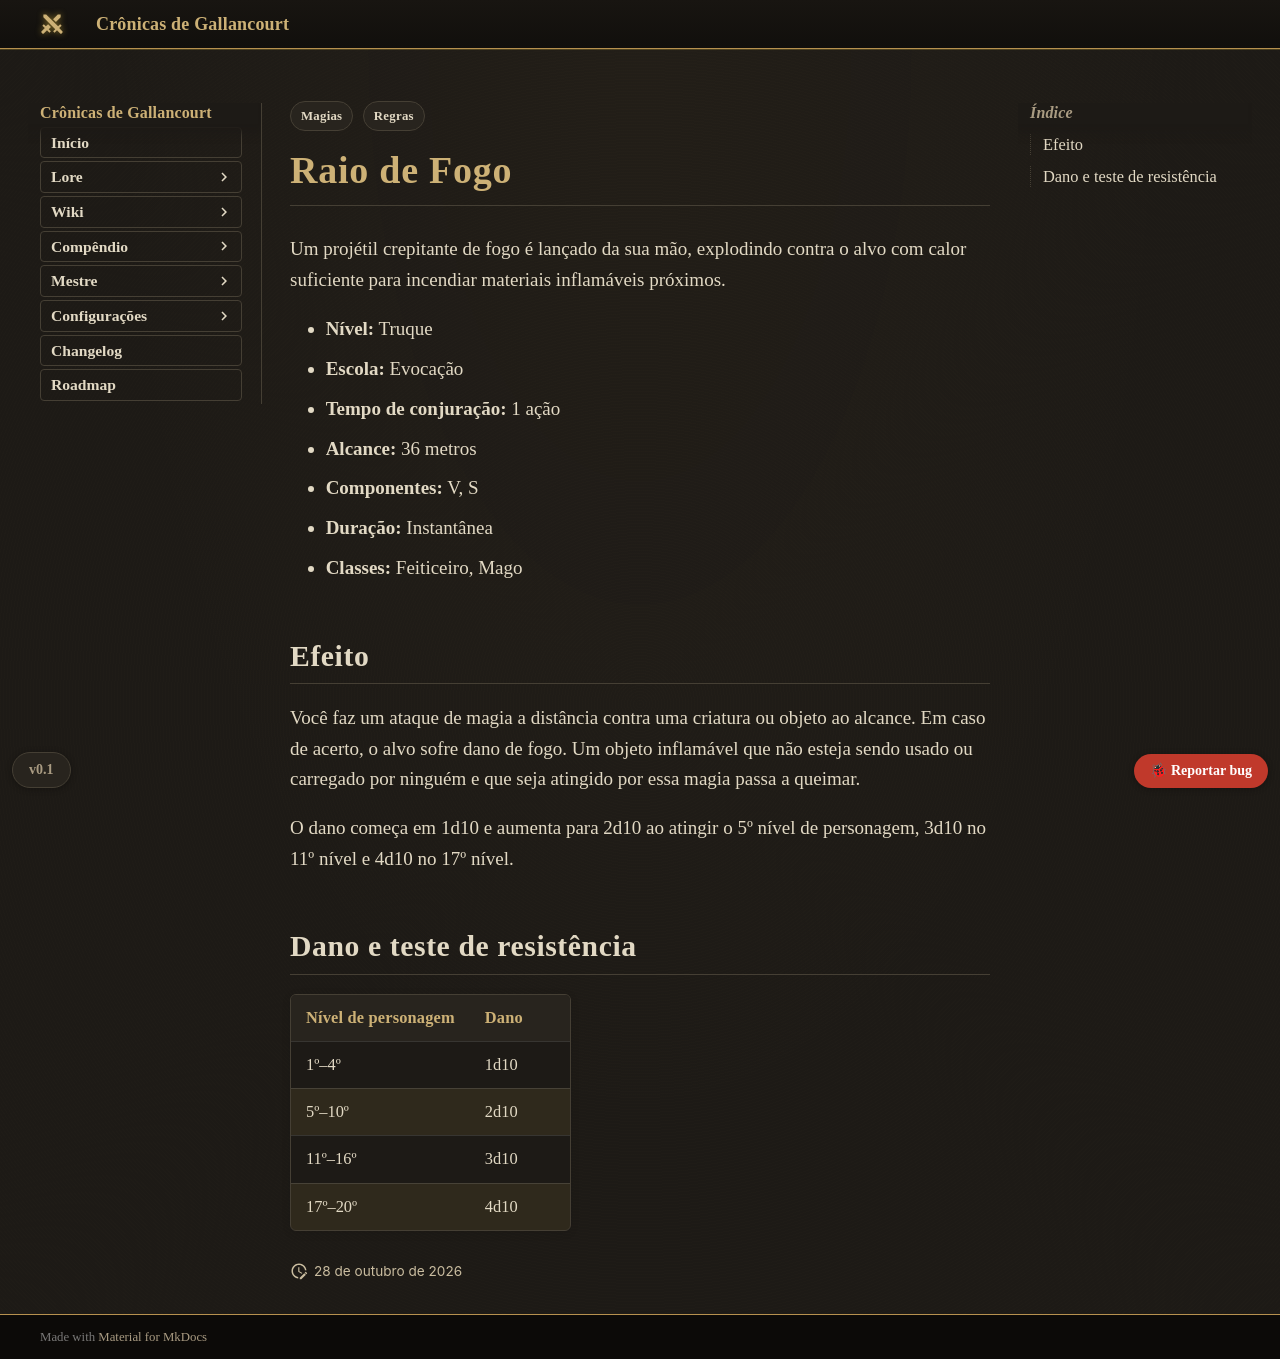

repository: Verayon/Gallancourt-RPG-DnD- · page: magias/raio-de-fogo/index.html · generator: mkdocs

---
tags:
  - Regras
  - Magias
magia:
  nivel: 0
  escola: Evocação
  tempo: "1 ação"
  alcance: "36 metros"
  componentes: "V, S"
  duracao: Instantânea
  ritual: false
  concentracao: false
  classes: [Feiticeiro, Mago]
  categoria: Dano
  dano_tipo: Fogo
  alcance_tipo: Distância
  area: Nenhuma
  fonte: PHB
  nome_ingles: Fire Bolt
  dano:
    - ["1º–4º", "1d10"]
    - ["5º–10º", "2d10"]
    - ["11º–16º", "3d10"]
    - ["17º–20º", "4d10"]
---

# Raio de Fogo

Um projétil crepitante de fogo é lançado da sua mão, explodindo contra o alvo com calor
suficiente para incendiar materiais inflamáveis próximos.

- **Nível:** Truque
- **Escola:** Evocação
- **Tempo de conjuração:** 1 ação
- **Alcance:** 36 metros
- **Componentes:** V, S
- **Duração:** Instantânea
- **Classes:** Feiticeiro, Mago

## Efeito

Você faz um ataque de magia a distância contra uma criatura ou objeto ao alcance. Em caso de
acerto, o alvo sofre dano de fogo. Um objeto inflamável que não esteja sendo usado ou carregado
por ninguém e que seja atingido por essa magia passa a queimar.

O dano começa em 1d10 e aumenta para 2d10 ao atingir o 5º nível de personagem, 3d10 no 11º nível
e 4d10 no 17º nível.
